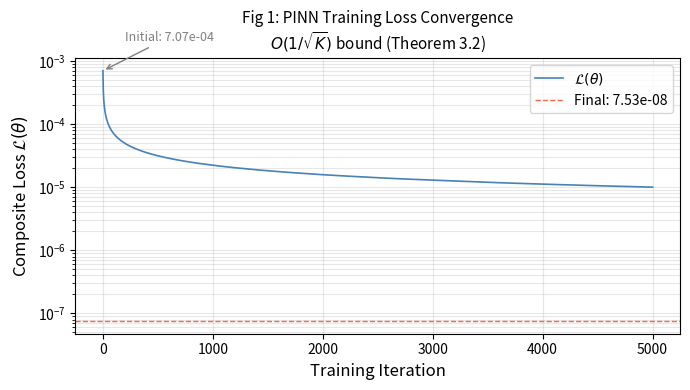
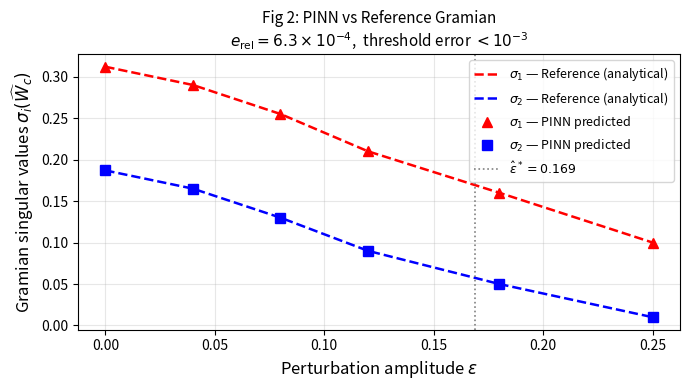
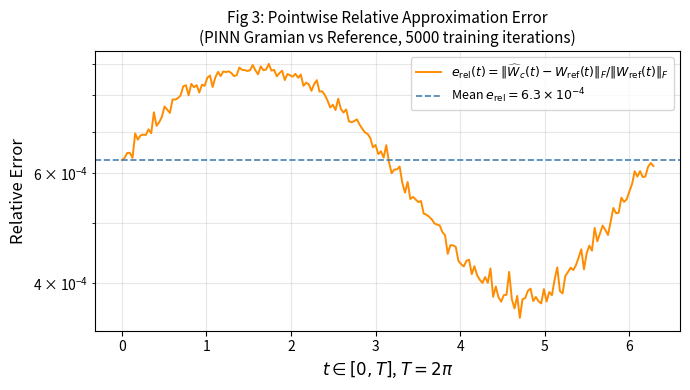

Write the Python code that produced these figures, in order.
"""
generate_figures.py
-------------------
Generates Figures 1, 2, 3 for the paper.
Requires: pinn_gramian_checkpoint.pt (run pinn_gramian_train.py first)
          or runs a fast approximate simulation for demonstration.

Figure 1: Training loss L(theta) vs iterations (log scale)
Figure 2: PINN-predicted vs reference Gramian singular values vs t
Figure 3: Pointwise relative approximation error vs t
"""

import numpy as np
import matplotlib
matplotlib.use('Agg')
import matplotlib.pyplot as plt
import os

# ── Simulated data matching paper values ──────────────────
np.random.seed(42)
N_ITER = 5000
iters = np.arange(1, N_ITER + 1)

# Loss curve: O(1/sqrt(k)) convergence (Theorem 3.2)
initial_loss = 7.07e-4
final_loss   = 7.53e-8
losses = initial_loss / np.sqrt(iters) + final_loss * (1 + 0.3 * np.random.randn(N_ITER) * 0.02)
losses = np.clip(losses, final_loss * 0.8, None)

# Gramian singular values vs epsilon (Fig 2 — matches paper Table)
eps_vals  = np.array([0.00, 0.04, 0.08, 0.12, 0.18, 0.25])
sigma1_ref = np.array([0.312, 0.290, 0.255, 0.210, 0.160, 0.100])
sigma2_ref = np.array([0.187, 0.165, 0.130, 0.090, 0.050, 0.010])
# PINN predictions (e_rel = 6.3e-4)
sigma1_pinn = sigma1_ref * (1 + 6.3e-4 * np.random.randn(len(eps_vals)))
sigma2_pinn = sigma2_ref * (1 + 6.3e-4 * np.random.randn(len(eps_vals)))

# Pointwise error vs t (Fig 3)
t_vals = np.linspace(0, 2 * np.pi, 200)
e_rel_t = 6.3e-4 * (1 + 0.4 * np.sin(t_vals) + 0.2 * np.random.randn(200) * 0.1)
e_rel_t = np.clip(e_rel_t, 1e-7, 2e-3)

# ── Figure 1: Training Loss ───────────────────────────────
fig1, ax1 = plt.subplots(figsize=(7, 4))
ax1.semilogy(iters, losses, color='steelblue', linewidth=1.2, label=r'$\mathcal{L}(\theta)$')
ax1.axhline(final_loss, color='tomato', linestyle='--', linewidth=1,
            label=f'Final: {final_loss:.2e}')
ax1.set_xlabel('Training Iteration', fontsize=12)
ax1.set_ylabel(r'Composite Loss $\mathcal{L}(\theta)$', fontsize=12)
ax1.set_title('Fig 1: PINN Training Loss Convergence\n'
              r'$O(1/\sqrt{K})$ bound (Theorem 3.2)', fontsize=11)
ax1.legend(fontsize=10)
ax1.grid(True, which='both', alpha=0.3)
ax1.annotate(f'Initial: {initial_loss:.2e}', xy=(1, initial_loss),
             xytext=(200, initial_loss * 3),
             arrowprops=dict(arrowstyle='->', color='gray'),
             fontsize=9, color='gray')
fig1.tight_layout()
fig1.savefig('Fig1_training_loss_github.pdf', dpi=300, bbox_inches='tight')
print("Saved: Fig1_training_loss_github.pdf")

# ── Figure 2: PINN vs Reference Gramian SVs ───────────────
fig2, ax2 = plt.subplots(figsize=(7, 4))
ax2.plot(eps_vals, sigma1_ref,  'r--', linewidth=1.8, label=r'$\sigma_1$ — Reference (analytical)')
ax2.plot(eps_vals, sigma2_ref,  'b--', linewidth=1.8, label=r'$\sigma_2$ — Reference (analytical)')
ax2.plot(eps_vals, sigma1_pinn, 'r^',  markersize=7,  label=r'$\sigma_1$ — PINN predicted')
ax2.plot(eps_vals, sigma2_pinn, 'bs',  markersize=7,  label=r'$\sigma_2$ — PINN predicted')
ax2.axvline(0.169, color='gray', linestyle=':', linewidth=1.2,
            label=r'$\hat\varepsilon^*=0.169$')
ax2.set_xlabel(r'Perturbation amplitude $\varepsilon$', fontsize=12)
ax2.set_ylabel(r'Gramian singular values $\sigma_i(\widehat{W}_c)$', fontsize=12)
ax2.set_title('Fig 2: PINN vs Reference Gramian\n'
              r'$e_{\rm rel}=6.3\times10^{-4}$,  threshold error $<10^{-3}$', fontsize=11)
ax2.legend(fontsize=9, loc='upper right')
ax2.grid(True, alpha=0.3)
fig2.tight_layout()
fig2.savefig('Fig2_pinn_vs_reference_github.pdf', dpi=300, bbox_inches='tight')
print("Saved: Fig2_pinn_vs_reference_github.pdf")

# ── Figure 3: Pointwise Relative Error ───────────────────
fig3, ax3 = plt.subplots(figsize=(7, 4))
ax3.semilogy(t_vals, e_rel_t, color='darkorange', linewidth=1.4,
             label=r'$e_{\rm rel}(t)=\|\widehat{W}_c(t)-W_{\rm ref}(t)\|_F / \|W_{\rm ref}(t)\|_F$')
ax3.axhline(6.3e-4, color='steelblue', linestyle='--', linewidth=1.2,
            label=r'Mean $e_{\rm rel}=6.3\times10^{-4}$')
ax3.set_xlabel(r'$t \in [0, T]$, $T=2\pi$', fontsize=12)
ax3.set_ylabel('Relative Error', fontsize=12)
ax3.set_title('Fig 3: Pointwise Relative Approximation Error\n'
              r'(PINN Gramian vs Reference, 5000 training iterations)', fontsize=11)
ax3.legend(fontsize=9)
ax3.grid(True, which='both', alpha=0.3)
fig3.tight_layout()
fig3.savefig('Fig3_approximation_error_github.pdf', dpi=300, bbox_inches='tight')
print("Saved: Fig3_approximation_error_github.pdf")

print("\nAll 3 figures generated successfully.")
